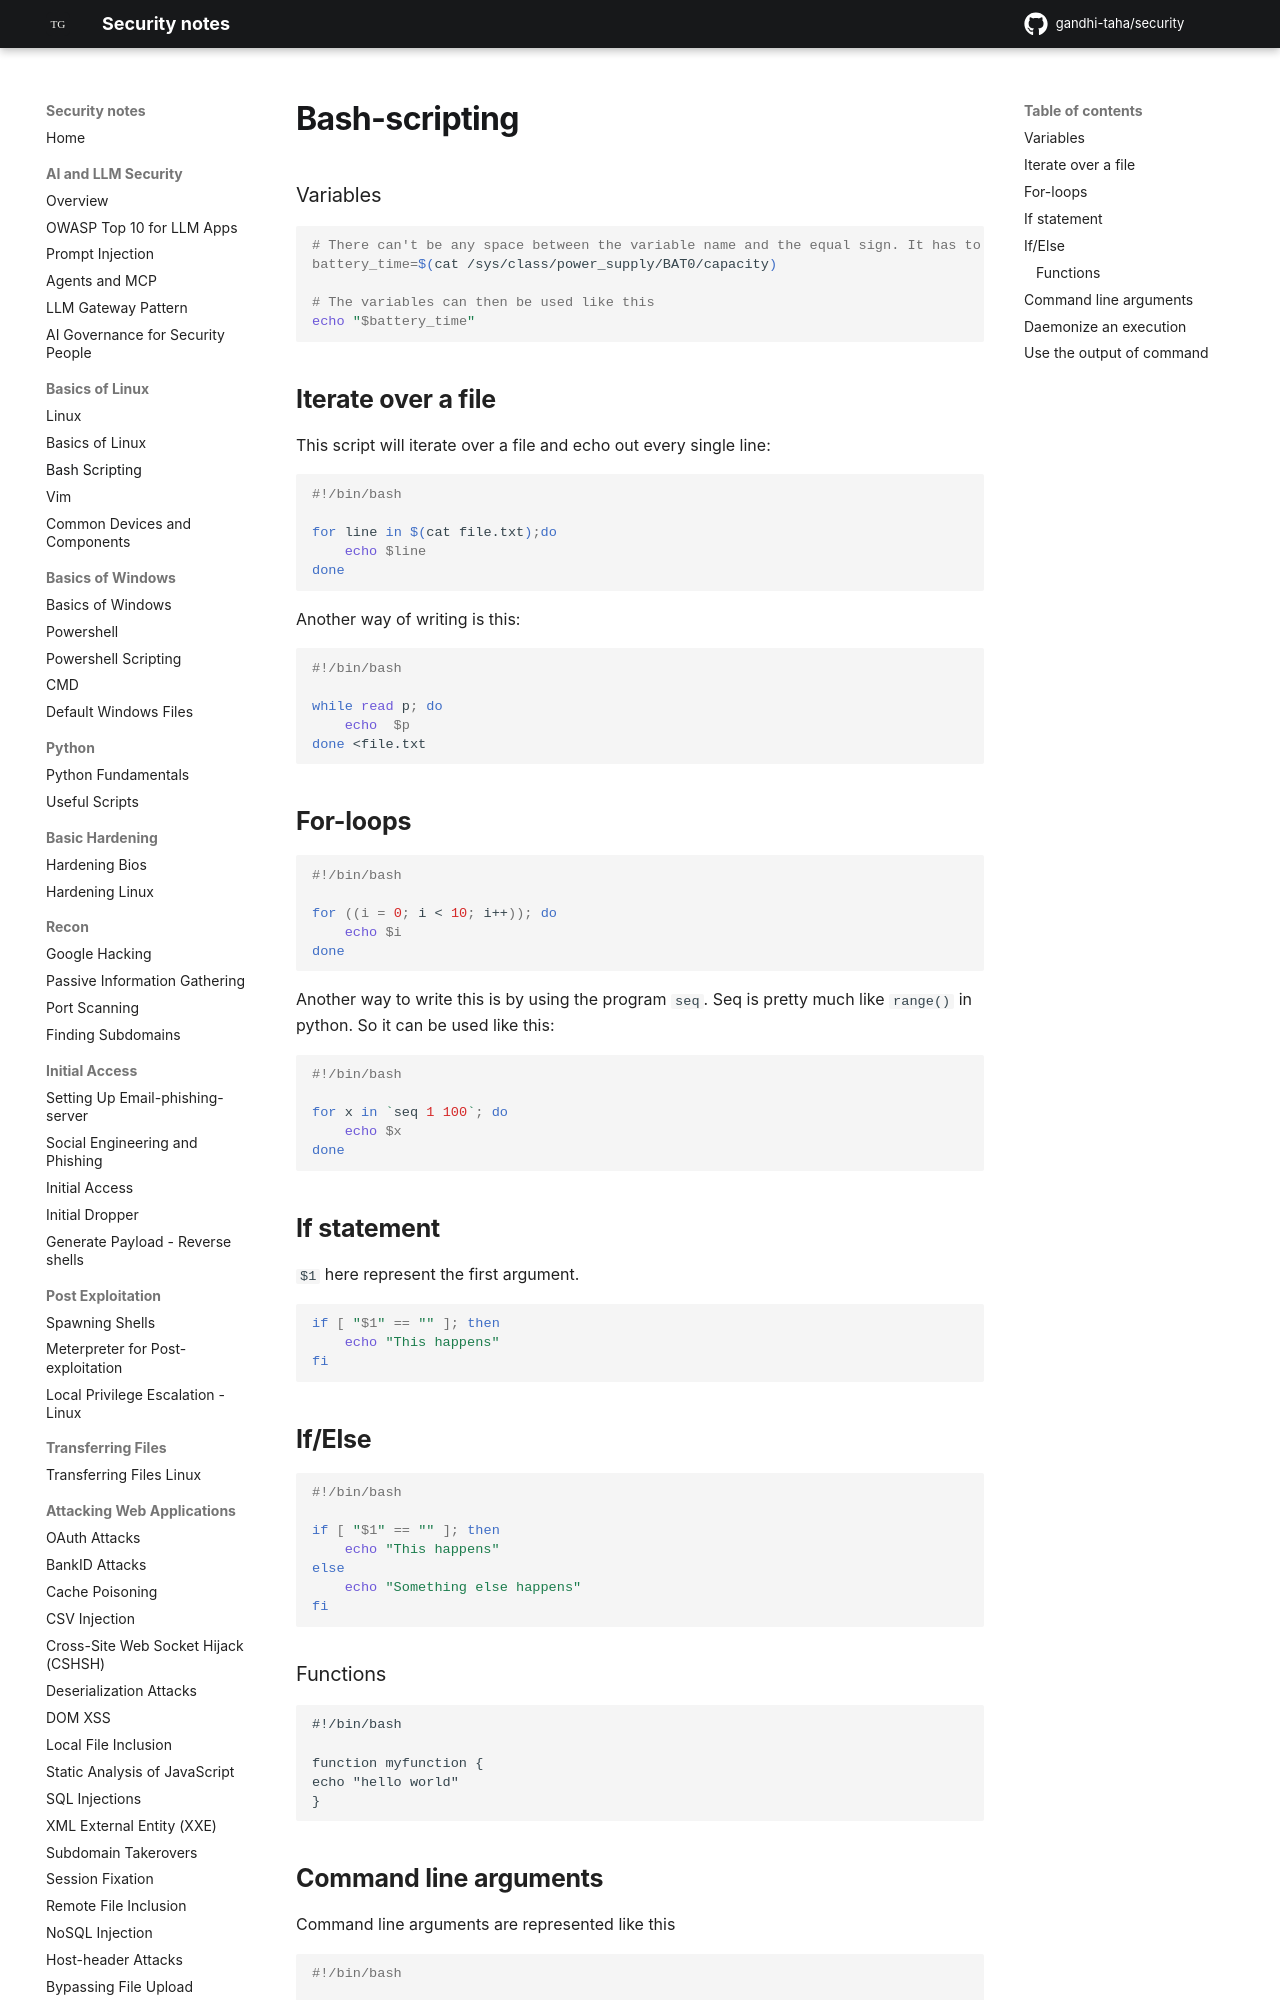

repository: gandhi-taha/security · page: basics_of_linux/bash_scripting/index.html · generator: mkdocs

# Bash-scripting

### Variables

```bash
# There can't be any space between the variable name and the equal sign. It has to be varname=command
battery_time=$(cat /sys/class/power_supply/BAT0/capacity)

# The variables can then be used like this
echo "$battery_time"
```

## Iterate over a file

This script will iterate over a file and echo out every single line:

```bash
#!/bin/bash

for line in $(cat file.txt);do
    echo $line
done
```

Another way of writing is this:

```bash
#!/bin/bash

while read p; do
    echo  $p
done <file.txt
```

## For-loops

```bash
#!/bin/bash

for ((i = 0; i < 10; i++)); do
    echo $i
done
```

Another way to write this is by using the program `seq`. Seq is pretty much like `range()` in python. So it can be used like this:

```bash
#!/bin/bash

for x in `seq 1 100`; do
    echo $x
done
```

## If statement

`$1` here represent the first argument.

```bash
if [ "$1" == "" ]; then
    echo "This happens"
fi
```
